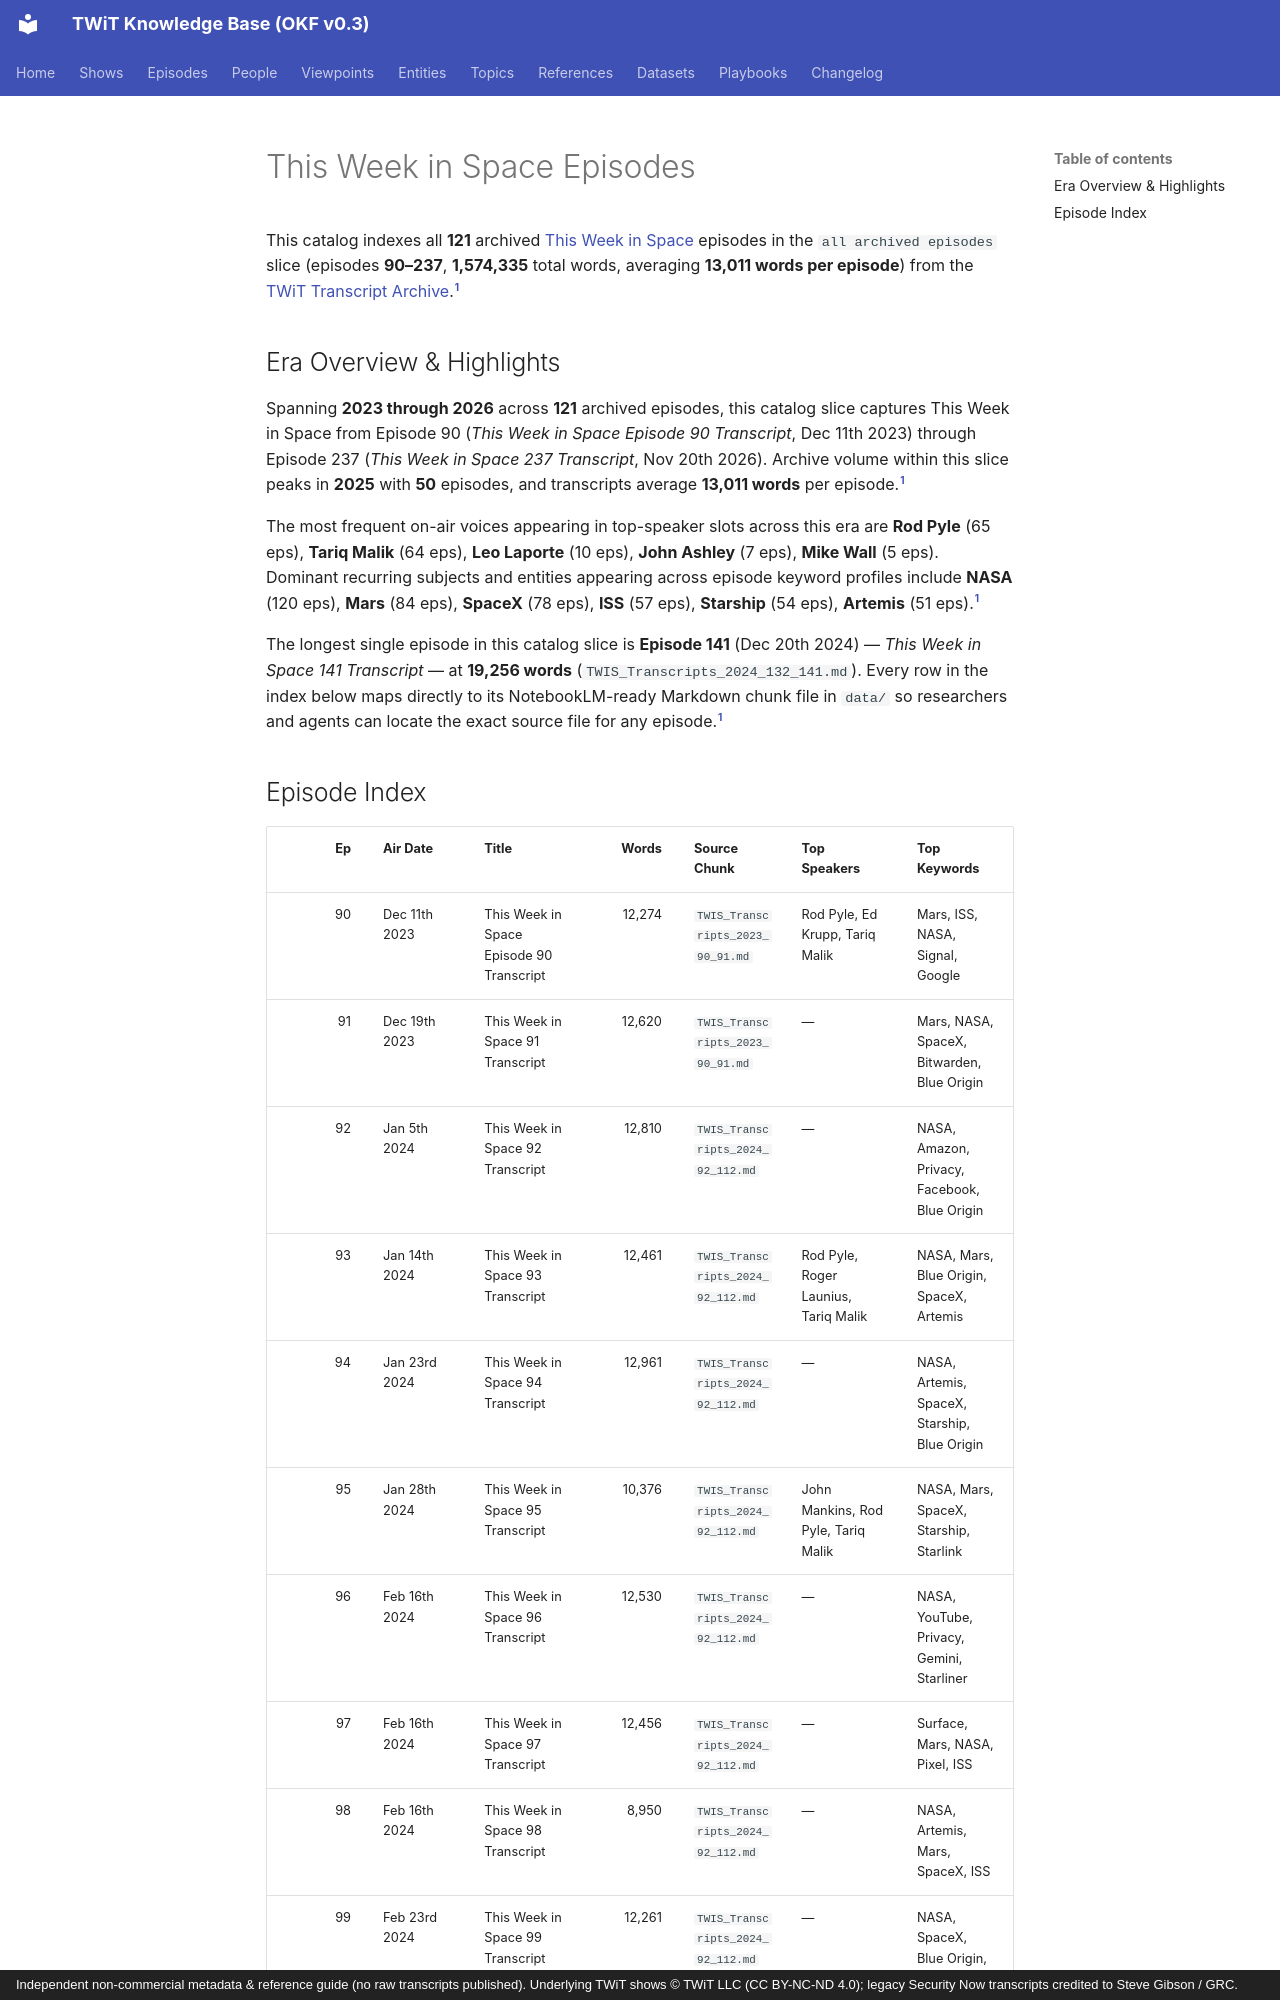

repository: jscott5811/twit-okf-site · page: episodes/twis/index.html · generator: mkdocs · copyright: Independent non-commercial metadata & reference guide (no raw transcripts published). Underlying TWiT shows © TWiT LLC (CC BY-NC-ND 4.0); legacy Security Now transcripts credited to Steve Gibson / GRC.

---
type: episode-catalog
title: "This Week in Space Episodes"
description: "Complete episode-level index of 121 This Week in Space (TWIS) episodes (all archived episodes, ep 90–237, 1,574,335 words)."
tags: [twit, episodes, twis]
generated:
  by: "antigravity/gemini-4-neon-medium"
  at: "2026-11-23T22:50:24Z"
sources:
  - id: "twis-md"
    resource: "local archive data/TWIS_Transcripts_*.md"
    title: "This Week in Space processed Markdown transcript chunks"
---

This catalog indexes all **121** archived [This Week in Space](../shows/twis.md) episodes in the `all archived episodes` slice (episodes **90–237**, **1,574,335** total words, averaging **13,011 words per episode**) from the [TWiT Transcript Archive](../datasets/twit-transcript-archive.md).[^twis-md]

## Era Overview & Highlights

Spanning **2023 through 2026** across **121** archived episodes, this catalog slice captures This Week in Space from Episode 90 (*This Week in Space Episode 90 Transcript*, Dec 11th 2023) through Episode 237 (*This Week in Space 237 Transcript*, Nov 20th 2026). Archive volume within this slice peaks in **2025** with **50** episodes, and transcripts average **13,011 words** per episode.[^twis-md]

The most frequent on-air voices appearing in top-speaker slots across this era are **Rod Pyle** (65 eps), **Tariq Malik** (64 eps), **Leo Laporte** (10 eps), **John Ashley** (7 eps), **Mike Wall** (5 eps). Dominant recurring subjects and entities appearing across episode keyword profiles include **NASA** (120 eps), **Mars** (84 eps), **SpaceX** (78 eps), **ISS** (57 eps), **Starship** (54 eps), **Artemis** (51 eps).[^twis-md]

The longest single episode in this catalog slice is **Episode 141** (Dec 20th 2024) — *This Week in Space 141 Transcript* — at **19,256 words** (`TWIS_Transcripts_2024_132_141.md`). Every row in the index below maps directly to its NotebookLM-ready Markdown chunk file in `data/` so researchers and agents can locate the exact source file for any episode.[^twis-md]
